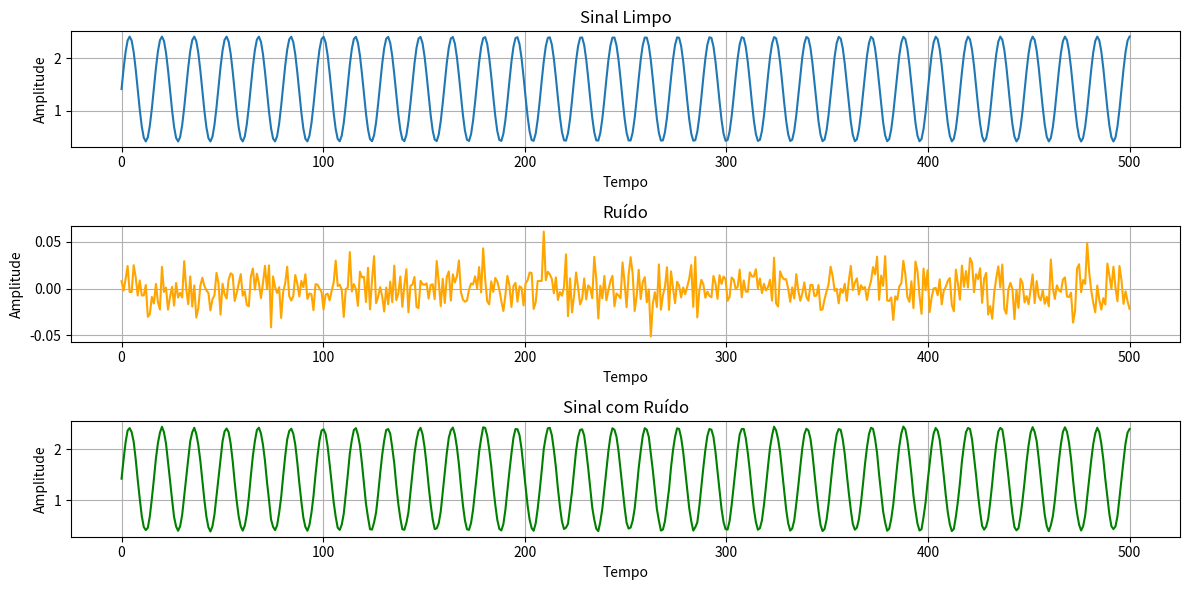

The matplotlib source for this figure:
import numpy as np
import matplotlib.pyplot as plt

# Define o mesmo ruído para sempre
np.random.seed(42)

# Sinal limpo
def sinal(n):
    return np.sqrt(2) + np.sin((2 * np.pi * 500 * n) / 8000)

# Ruído gaussiano branco
def gerar_ruido(sinal, SNR_db):
    # Calcular potência do sinal
    potencia_sinal = np.mean(sinal ** 2)
    # Converter a potência do sinal para decibéis (dB)
    potencia_sinal_dB = 10 * np.log10(potencia_sinal)
    potencia_ruido_dB = potencia_sinal_dB - SNR_db
    potencia_ruido_linear = 10 ** (potencia_ruido_dB / 10)
    std_dev = np.sqrt(potencia_ruido_linear)
    noise = np.random.normal(0, std_dev, len(sinal))  # tamanho do ruído desejado


    return noise

# Definir o intervalo e o número de pontos
n = np.linspace(0, 500, 500)

# Gerar o sinal
signal = sinal(n)

# Definir o SNR desejado
snr_db = 40

# Gerar o ruído
noise = gerar_ruido(signal, snr_db)

# Combinar o sinal com o ruído
signal_with_noise = signal + noise

# Plotar os resultados
plt.figure(figsize=(12, 6))

plt.subplot(3, 1, 1)
plt.plot(n, signal, label='Sinal Limpo')
plt.xlabel('Tempo')
plt.ylabel('Amplitude')
plt.title('Sinal Limpo')
plt.grid(True)

plt.subplot(3, 1, 2)
plt.plot(n, noise, label='Ruído', color='orange')
plt.xlabel('Tempo')
plt.ylabel('Amplitude')
plt.title('Ruído')
plt.grid(True)

plt.subplot(3, 1, 3)
plt.plot(n, signal_with_noise, label='Sinal com Ruído', color='green')
plt.xlabel('Tempo')
plt.ylabel('Amplitude')
plt.title('Sinal com Ruído')
plt.grid(True)

plt.tight_layout()
plt.show()
